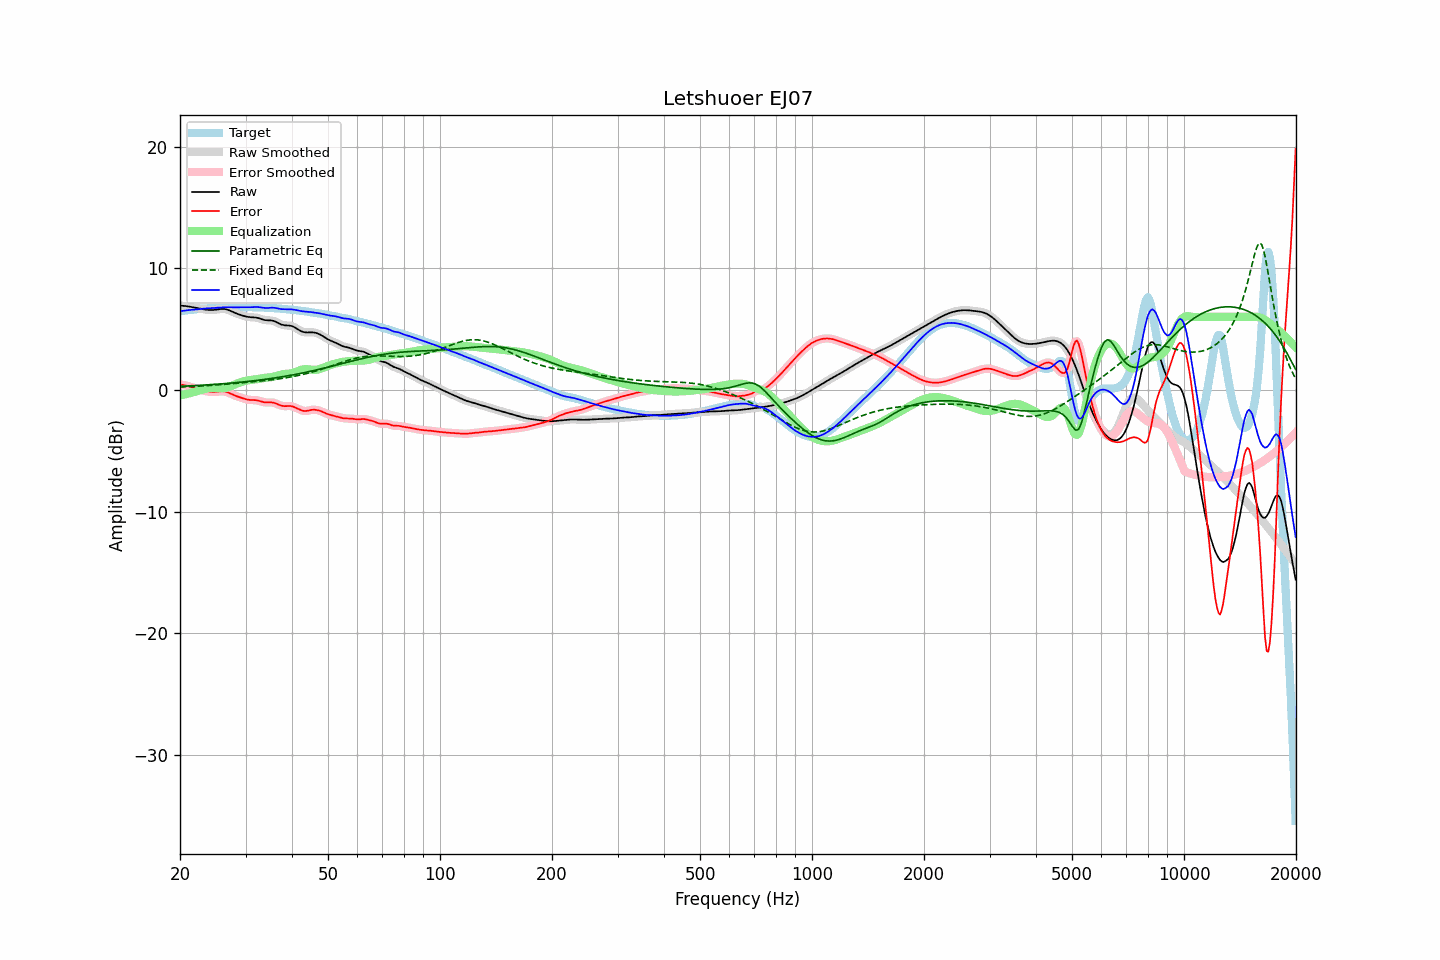

Data behind this chart, as committed beside it:
frequency, raw, error, smoothed, error_smoothed, equalization, parametric_eq, fixed_band_eq, equalized_raw, equalized_smoothed, target
20.00, 6.92, 0.45, 6.92, 0.45, -0.46, 0.29, 0.23, 6.46, 6.46, 6.47
20.20, 6.92, 0.43, 6.92, 0.43, -0.43, 0.30, 0.24, 6.48, 6.48, 6.49
20.40, 6.91, 0.40, 6.91, 0.41, -0.40, 0.30, 0.24, 6.50, 6.51, 6.50
20.61, 6.90, 0.38, 6.90, 0.38, -0.37, 0.31, 0.25, 6.53, 6.52, 6.52
20.81, 6.88, 0.35, 6.88, 0.35, -0.34, 0.32, 0.26, 6.54, 6.54, 6.54
21.02, 6.86, 0.31, 6.86, 0.31, -0.31, 0.32, 0.26, 6.55, 6.55, 6.55
21.23, 6.84, 0.27, 6.84, 0.27, -0.27, 0.33, 0.27, 6.57, 6.57, 6.57
21.44, 6.82, 0.24, 6.82, 0.24, -0.24, 0.34, 0.28, 6.58, 6.58, 6.58
21.66, 6.80, 0.20, 6.80, 0.20, -0.20, 0.34, 0.28, 6.60, 6.60, 6.60
21.87, 6.77, 0.16, 6.77, 0.16, -0.16, 0.35, 0.29, 6.61, 6.61, 6.61
22.09, 6.75, 0.12, 6.75, 0.12, -0.12, 0.36, 0.30, 6.63, 6.63, 6.63
22.31, 6.72, 0.08, 6.72, 0.08, -0.08, 0.37, 0.30, 6.64, 6.64, 6.64
22.54, 6.69, 0.04, 6.69, 0.04, -0.04, 0.37, 0.31, 6.65, 6.65, 6.65
22.76, 6.67, 0.00, 6.67, 0.00, -0.00, 0.38, 0.32, 6.66, 6.66, 6.66
22.99, 6.64, -0.03, 6.64, -0.03, 0.03, 0.39, 0.33, 6.67, 6.67, 6.67
23.22, 6.62, -0.07, 6.62, -0.07, 0.07, 0.40, 0.34, 6.68, 6.68, 6.68
23.45, 6.60, -0.09, 6.60, -0.09, 0.10, 0.41, 0.34, 6.69, 6.69, 6.69
23.69, 6.58, -0.12, 6.58, -0.12, 0.12, 0.41, 0.35, 6.70, 6.70, 6.70
23.92, 6.57, -0.14, 6.57, -0.14, 0.14, 0.42, 0.36, 6.71, 6.71, 6.71
24.16, 6.56, -0.16, 6.56, -0.16, 0.15, 0.43, 0.37, 6.72, 6.72, 6.72
24.40, 6.57, -0.17, 6.57, -0.17, 0.16, 0.44, 0.38, 6.73, 6.73, 6.73
24.65, 6.57, -0.17, 6.57, -0.17, 0.16, 0.45, 0.39, 6.73, 6.73, 6.74
24.89, 6.59, -0.17, 6.59, -0.17, 0.15, 0.46, 0.40, 6.74, 6.74, 6.75
25.14, 6.60, -0.15, 6.60, -0.15, 0.14, 0.47, 0.41, 6.75, 6.75, 6.76
25.39, 6.62, -0.14, 6.62, -0.14, 0.14, 0.48, 0.42, 6.76, 6.76, 6.76
25.65, 6.64, -0.12, 6.64, -0.12, 0.13, 0.49, 0.43, 6.77, 6.77, 6.77
25.91, 6.65, -0.12, 6.65, -0.12, 0.13, 0.50, 0.44, 6.78, 6.78, 6.77
26.16, 6.66, -0.12, 6.65, -0.12, 0.14, 0.51, 0.45, 6.79, 6.79, 6.77
26.43, 6.64, -0.13, 6.64, -0.14, 0.16, 0.52, 0.46, 6.80, 6.80, 6.78
26.69, 6.61, -0.17, 6.61, -0.17, 0.19, 0.53, 0.47, 6.80, 6.80, 6.78
26.96, 6.57, -0.22, 6.57, -0.22, 0.23, 0.54, 0.48, 6.80, 6.80, 6.79
27.23, 6.52, -0.28, 6.52, -0.28, 0.28, 0.55, 0.50, 6.80, 6.80, 6.80
27.50, 6.46, -0.34, 6.46, -0.34, 0.33, 0.56, 0.51, 6.79, 6.79, 6.80
27.77, 6.40, -0.40, 6.40, -0.40, 0.39, 0.58, 0.52, 6.79, 6.79, 6.80
28.05, 6.34, -0.46, 6.34, -0.46, 0.45, 0.59, 0.53, 6.79, 6.79, 6.80
28.33, 6.29, -0.51, 6.29, -0.51, 0.50, 0.60, 0.54, 6.79, 6.79, 6.79
28.62, 6.24, -0.55, 6.24, -0.55, 0.55, 0.61, 0.55, 6.79, 6.79, 6.79
28.90, 6.19, -0.60, 6.19, -0.60, 0.60, 0.63, 0.57, 6.79, 6.79, 6.78
29.19, 6.15, -0.64, 6.14, -0.64, 0.65, 0.64, 0.58, 6.79, 6.79, 6.78
29.48, 6.10, -0.68, 6.10, -0.68, 0.69, 0.65, 0.59, 6.79, 6.79, 6.79
29.78, 6.07, -0.72, 6.07, -0.73, 0.72, 0.67, 0.60, 6.79, 6.79, 6.79
30.08, 6.03, -0.76, 6.03, -0.76, 0.76, 0.68, 0.61, 6.79, 6.79, 6.80
30.38, 6.01, -0.80, 6.01, -0.79, 0.78, 0.69, 0.63, 6.79, 6.79, 6.80
30.68, 5.99, -0.82, 5.99, -0.82, 0.80, 0.71, 0.64, 6.79, 6.79, 6.80
30.99, 5.97, -0.83, 5.97, -0.83, 0.82, 0.72, 0.65, 6.79, 6.79, 6.80
31.30, 5.97, -0.83, 5.97, -0.83, 0.83, 0.74, 0.66, 6.80, 6.80, 6.80
31.61, 5.96, -0.84, 5.96, -0.84, 0.85, 0.75, 0.68, 6.80, 6.81, 6.79
31.93, 5.95, -0.84, 5.95, -0.84, 0.86, 0.77, 0.69, 6.81, 6.81, 6.79
32.24, 5.93, -0.86, 5.93, -0.86, 0.88, 0.79, 0.70, 6.81, 6.81, 6.79
32.57, 5.90, -0.89, 5.89, -0.89, 0.91, 0.80, 0.72, 6.80, 6.80, 6.79
32.89, 5.85, -0.93, 5.85, -0.93, 0.93, 0.82, 0.73, 6.78, 6.78, 6.78
33.22, 5.81, -0.97, 5.81, -0.97, 0.96, 0.84, 0.74, 6.76, 6.76, 6.77
33.55, 5.76, -1.00, 5.77, -1.00, 0.98, 0.85, 0.76, 6.74, 6.75, 6.77
33.89, 5.73, -1.03, 5.74, -1.02, 1.00, 0.87, 0.77, 6.73, 6.73, 6.76
34.23, 5.72, -1.03, 5.72, -1.03, 1.01, 0.89, 0.79, 6.73, 6.73, 6.75
34.57, 5.71, -1.03, 5.72, -1.03, 1.02, 0.91, 0.80, 6.74, 6.74, 6.75
34.92, 5.71, -1.02, 5.71, -1.03, 1.04, 0.93, 0.82, 6.75, 6.75, 6.74
35.27, 5.70, -1.03, 5.70, -1.03, 1.05, 0.95, 0.83, 6.76, 6.76, 6.73
35.62, 5.68, -1.05, 5.67, -1.05, 1.08, 0.96, 0.85, 6.75, 6.75, 6.72
35.97, 5.63, -1.08, 5.63, -1.08, 1.11, 0.98, 0.87, 6.74, 6.74, 6.71
... 635 more rows
